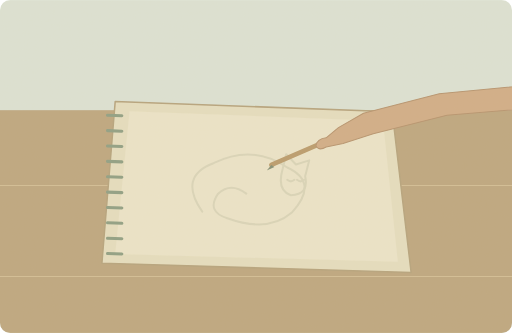
t = 0.00 s
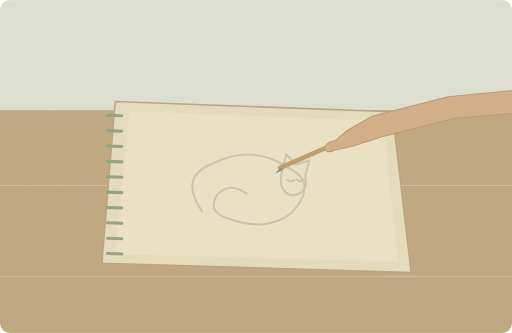
t = 1.25 s
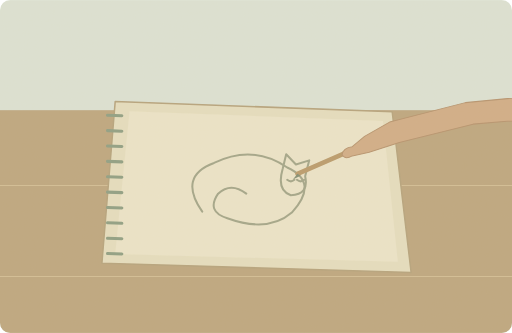
t = 3.75 s
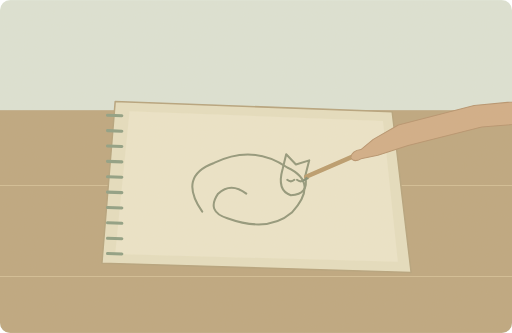
t = 5.00 s
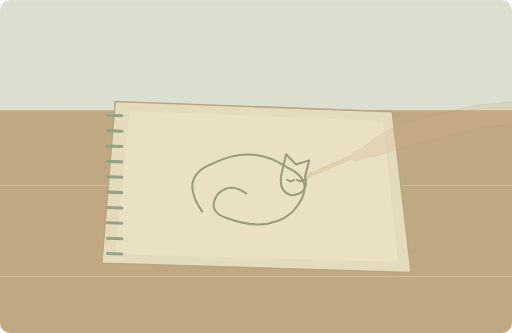
t = 6.50 s
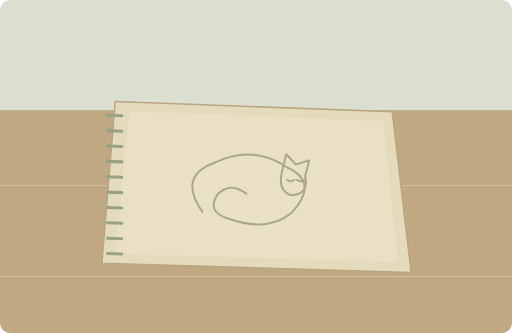
t = 8.40 s

The animated SVG that drew these frames (rendered in a browser with its animation timeline set to each time). Animation: 3 SMIL elements (animate=2,animateTransform=1); one cycle of 10.00 s, repeats indefinitely.

<svg xmlns="http://www.w3.org/2000/svg" width="1000" height="650" viewBox="0 0 1000 650" role="img" aria-labelledby="title desc"><title id="title">单词小故事</title><desc id="desc">She drew a sleeping cat in her sketchbook.</desc><metadata>{"wordId": "draw", "dailyExample": "She drew a sleeping cat in her sketchbook.", "source": "https://github.com/go1app/word-atlas/blob/main/public/atlas/entries/3.json", "attribution": "Word Atlas contributors — CC BY 4.0", "license": "https://creativecommons.org/licenses/by/4.0/", "changes": "New original vector animation interpreting the daily example.", "durationSeconds": 10}</metadata><defs><clipPath id="frame"><rect width="1000" height="650" rx="20"/></clipPath><filter id="paper"><feTurbulence type="fractalNoise" baseFrequency=".74" numOctaves="3" stitchTiles="stitch"/><feColorMatrix type="saturate" values="0"/><feComponentTransfer><feFuncA type="linear" slope=".065"/></feComponentTransfer><feBlend in="SourceGraphic" mode="soft-light"/></filter><filter id="glow" x="-100%" y="-100%" width="300%" height="300%"><feGaussianBlur stdDeviation="8"/></filter></defs><g clip-path="url(#frame)"><rect x="0" y="0" width="1000" height="650" rx="0" fill="#dce4d7" /><rect x="0" y="215" width="1000" height="435" rx="0" fill="#bca57d" /><path d="M0 362H1000M0 540H1000" fill="none" stroke="#d2bd94" stroke-width="2" stroke-linecap="round" stroke-linejoin="round" /><path d="M225 198L766 218 803 532 199 514Z" fill="#e6dfc0" stroke="#b4a17b" stroke-width="3" stroke-linecap="round" stroke-linejoin="round" /><path d="M253 217L748 236 777 511 225 496Z" fill="#ede6cb" stroke="none" stroke-width="2" stroke-linecap="round" stroke-linejoin="round" /><path d="M210 225l28 1" fill="none" stroke="#8b9d82" stroke-width="6" stroke-linecap="round" stroke-linejoin="round" /><path d="M210 255l28 1" fill="none" stroke="#8b9d82" stroke-width="6" stroke-linecap="round" stroke-linejoin="round" /><path d="M210 285l28 1" fill="none" stroke="#8b9d82" stroke-width="6" stroke-linecap="round" stroke-linejoin="round" /><path d="M210 315l28 1" fill="none" stroke="#8b9d82" stroke-width="6" stroke-linecap="round" stroke-linejoin="round" /><path d="M210 345l28 1" fill="none" stroke="#8b9d82" stroke-width="6" stroke-linecap="round" stroke-linejoin="round" /><path d="M210 375l28 1" fill="none" stroke="#8b9d82" stroke-width="6" stroke-linecap="round" stroke-linejoin="round" /><path d="M210 405l28 1" fill="none" stroke="#8b9d82" stroke-width="6" stroke-linecap="round" stroke-linejoin="round" /><path d="M210 435l28 1" fill="none" stroke="#8b9d82" stroke-width="6" stroke-linecap="round" stroke-linejoin="round" /><path d="M210 465l28 1" fill="none" stroke="#8b9d82" stroke-width="6" stroke-linecap="round" stroke-linejoin="round" /><path d="M210 495l28 1" fill="none" stroke="#8b9d82" stroke-width="6" stroke-linecap="round" stroke-linejoin="round" /><g><animate attributeName="opacity" values=".2;1;1;.2;.2" keyTimes="0;.5;.8;.96;1" dur="10s" repeatCount="indefinite"/><path d="M395 413Q347 344 418 318Q494 281 561 327Q624 356 570 415Q524 455 444 426Q402 413 426 378Q451 355 481 378" fill="none" stroke="#8e9478" stroke-width="4" stroke-linecap="round" stroke-linejoin="round" /><path d="M552 330L559 301 578 321 604 313 596 344Q604 380 568 381Q540 372 552 330ZM561 351q7 6 14 0M580 351q7 6 14 0" fill="none" stroke="#8e9478" stroke-width="4" stroke-linecap="round" stroke-linejoin="round" /></g><g><animateTransform attributeName="transform" type="translate" values="-33 -13;35 10;35 10;-33 -13;-33 -13" keyTimes="0;.5;.8;.96;1" dur="10s" repeatCount="indefinite"/><animate attributeName="opacity" values="1;1;0;0;1" keyTimes="0;.5;.7;.9;1" dur="10s" repeatCount="indefinite"/><path d="M563 335L694 278" fill="none" stroke="#b89969" stroke-width="9" stroke-linecap="round" stroke-linejoin="round" /><path d="M563 335l-9 11 15 -7Z" fill="#7e8b72" stroke="none" stroke-width="2" stroke-linecap="round" stroke-linejoin="round" /><path d="M1100 176L891 196 743 234 694 262 670 282Q652 284 650 298Q656 308 670 300L703 293 762 274 906 238 1100 222Z" fill="#d1ac85" stroke="#b5916c" stroke-width="2" stroke-linecap="round" stroke-linejoin="round" /></g><rect width="1000" height="650" fill="#ddc8a0" opacity=".14" filter="url(#paper)" pointer-events="none"/></g></svg>
